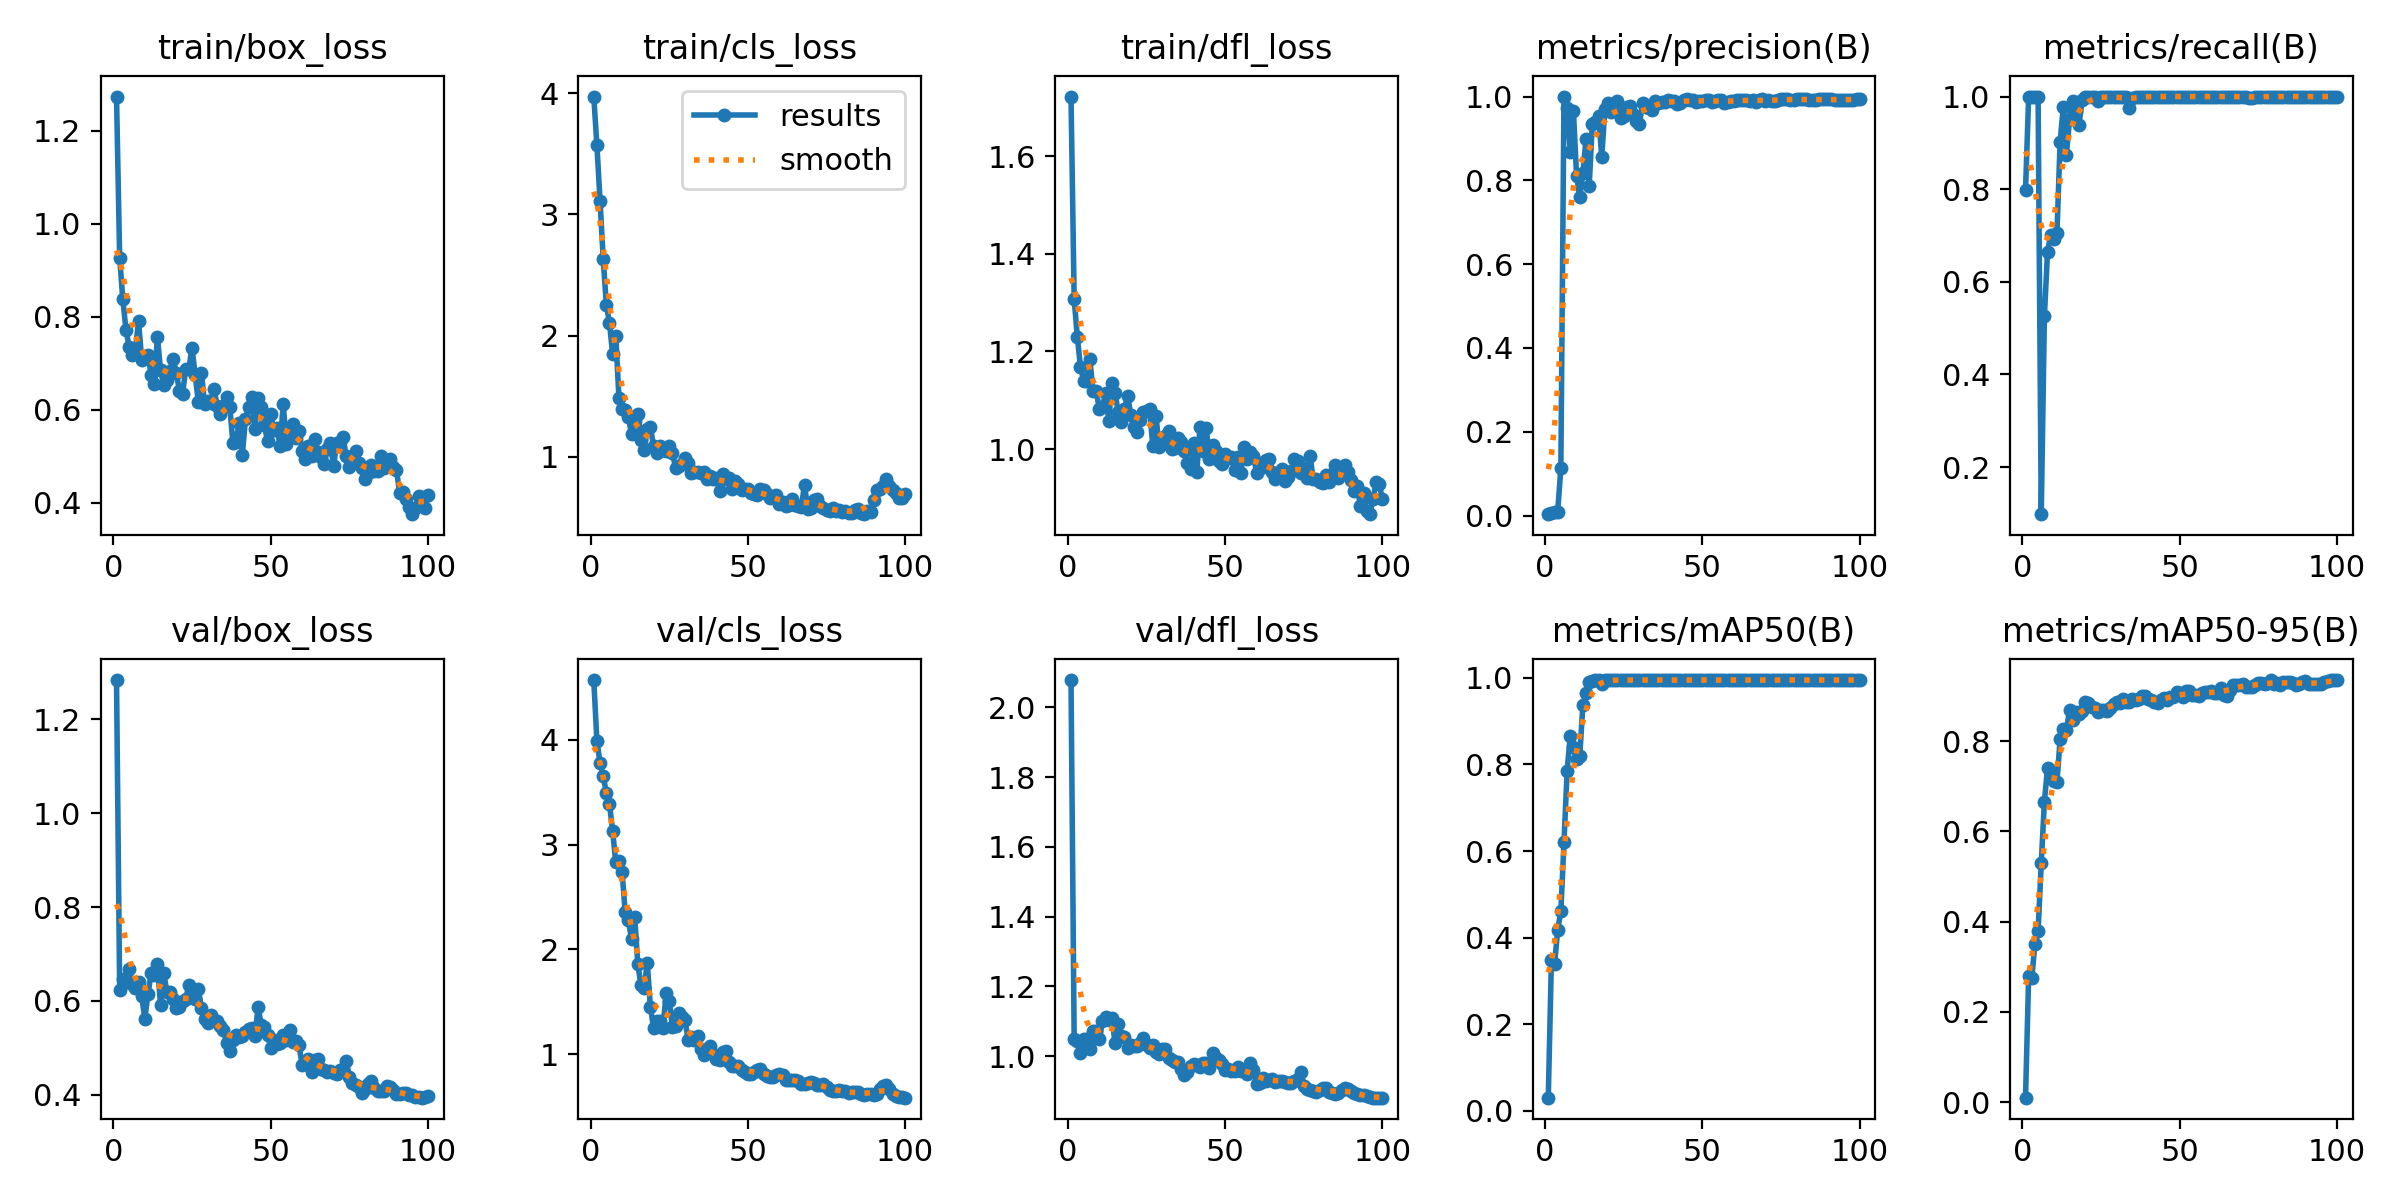

Data behind this chart, as committed beside it:
epoch, train/box_loss, train/cls_loss, train/dfl_loss, metrics/precision(B), metrics/recall(B), metrics/mAP50(B), metrics/mAP50-95(B), val/box_loss, val/cls_loss, val/dfl_loss, lr/pg0, lr/pg1, lr/pg2
1, 1.274, 3.975, 1.722, 0.00344, 0.7974, 0.03014, 0.00959, 1.284, 4.57, 2.078, 4.998e-05, 4.998e-05, 4.998e-05
2, 0.9277, 3.572, 1.308, 0.00639, 1, 0.3475, 0.2789, 0.6236, 3.989, 1.049, 0.0001072, 0.0001072, 0.0001072
3, 0.8377, 3.112, 1.23, 0.00854, 1, 0.3385, 0.275, 0.6477, 3.778, 1.042, 0.0001633, 0.0001633, 0.0001633
4, 0.7725, 2.633, 1.168, 0.00975, 1, 0.4182, 0.3512, 0.6413, 3.658, 1.009, 0.0002182, 0.0002182, 0.0002182
5, 0.7364, 2.254, 1.141, 0.1132, 1, 0.4607, 0.3787, 0.6688, 3.491, 1.048, 0.000272, 0.000272, 0.000272
6, 0.7177, 2.103, 1.14, 1, 0.09815, 0.6205, 0.5286, 0.6357, 3.389, 1.049, 0.0003246, 0.0003246, 0.0003246
7, 0.7284, 1.846, 1.184, 0.9737, 0.5253, 0.7857, 0.6659, 0.6273, 3.127, 1.021, 0.0003761, 0.0003761, 0.0003761
8, 0.7911, 1.997, 1.118, 0.8678, 0.6652, 0.8667, 0.7405, 0.6413, 2.832, 1.072, 0.0004264, 0.0004264, 0.0004264
9, 0.7077, 1.484, 1.12, 0.9652, 0.7006, 0.8394, 0.7306, 0.6098, 2.845, 1.072, 0.0004756, 0.0004756, 0.0004756
10, 0.7108, 1.39, 1.082, 0.8107, 0.6926, 0.8117, 0.712, 0.5626, 2.742, 1.048, 0.0005236, 0.0005236, 0.0005236
11, 0.7189, 1.384, 1.087, 0.761, 0.7055, 0.8185, 0.7098, 0.6143, 2.353, 1.101, 0.0005704, 0.0005704, 0.0005704
12, 0.6762, 1.328, 1.115, 0.817, 0.9018, 0.9373, 0.8036, 0.6586, 2.28, 1.114, 0.0006161, 0.0006161, 0.0006161
13, 0.6563, 1.183, 1.058, 0.8982, 0.9769, 0.9651, 0.8276, 0.6564, 2.098, 1.105, 0.0006606, 0.0006606, 0.0006606
14, 0.7571, 1.296, 1.136, 0.7854, 0.8748, 0.9912, 0.8244, 0.6789, 2.314, 1.11, 0.000704, 0.000704, 0.000704
15, 0.6853, 1.349, 1.116, 0.9345, 0.9506, 0.9927, 0.8688, 0.5907, 1.861, 1.038, 0.0007175, 0.0007175, 0.0007175
16, 0.6531, 1.139, 1.075, 0.9398, 0.9909, 0.9944, 0.8462, 0.6605, 1.659, 1.091, 0.0007175, 0.0007175, 0.0007175
17, 0.6645, 1.057, 1.056, 0.9533, 0.9702, 0.9944, 0.8638, 0.6193, 1.636, 1.059, 0.0007093, 0.0007093, 0.0007093
18, 0.6846, 1.23, 1.083, 0.8562, 0.9391, 0.9861, 0.8595, 0.6189, 1.875, 1.054, 0.0007011, 0.0007011, 0.0007011
19, 0.7102, 1.247, 1.109, 0.9692, 0.9921, 0.995, 0.8677, 0.6039, 1.454, 1.025, 0.0006928, 0.0006928, 0.0006928
20, 0.6796, 1.087, 1.07, 0.9836, 1, 0.995, 0.8868, 0.5857, 1.253, 1.034, 0.0006846, 0.0006846, 0.0006846
21, 0.6418, 1.03, 1.045, 0.9642, 1, 0.995, 0.8849, 0.5866, 1.319, 1.03, 0.0006763, 0.0006763, 0.0006763
22, 0.6343, 1.091, 1.035, 0.9833, 1, 0.995, 0.8762, 0.6004, 1.316, 1.03, 0.0006681, 0.0006681, 0.0006681
23, 0.6883, 1.064, 1.06, 0.9889, 1, 0.995, 0.8727, 0.605, 1.253, 1.037, 0.0006598, 0.0006598, 0.0006598
24, 0.6884, 1.05, 1.076, 0.9491, 0.99, 0.995, 0.864, 0.6335, 1.581, 1.053, 0.0006516, 0.0006516, 0.0006516
25, 0.7337, 1.089, 1.078, 0.9545, 1, 0.995, 0.8688, 0.6155, 1.512, 1.031, 0.0006433, 0.0006433, 0.0006433
26, 0.6753, 1.03, 1.082, 0.9749, 1, 0.995, 0.8689, 0.6037, 1.262, 1.024, 0.0006351, 0.0006351, 0.0006351
27, 0.6171, 0.9092, 1.006, 0.9778, 1, 0.995, 0.866, 0.625, 1.273, 1.032, 0.0006268, 0.0006268, 0.0006268
28, 0.6797, 0.9183, 1.069, 0.9584, 1, 0.995, 0.8739, 0.5844, 1.391, 1.011, 0.0006186, 0.0006186, 0.0006186
29, 0.6118, 0.942, 1.003, 0.9425, 1, 0.995, 0.8822, 0.5613, 1.353, 1.008, 0.0006103, 0.0006103, 0.0006103
30, 0.6184, 0.9857, 1.01, 0.9348, 1, 0.995, 0.886, 0.5536, 1.323, 1.02, 0.0006021, 0.0006021, 0.0006021
31, 0.6156, 0.9505, 1.027, 0.9844, 1, 0.995, 0.8851, 0.5703, 1.135, 1.021, 0.0005939, 0.0005939, 0.0005939
32, 0.644, 0.8636, 1.037, 0.9756, 1, 0.995, 0.8939, 0.5596, 1.165, 0.9937, 0.0005856, 0.0005856, 0.0005856
33, 0.6093, 0.873, 0.9996, 0.9715, 1, 0.995, 0.8877, 0.5563, 1.14, 0.9904, 0.0005774, 0.0005774, 0.0005774
34, 0.5917, 0.8742, 1.002, 0.9673, 0.976, 0.995, 0.8865, 0.5472, 1.179, 0.9832, 0.0005691, 0.0005691, 0.0005691
35, 0.6094, 0.863, 1.022, 0.9882, 0.9978, 0.995, 0.8926, 0.5385, 1.048, 0.9833, 0.0005609, 0.0005609, 0.0005609
36, 0.6275, 0.8733, 1.015, 0.9837, 1, 0.995, 0.8918, 0.5102, 0.9904, 0.9636, 0.0005526, 0.0005526, 0.0005526
37, 0.6062, 0.815, 0.9957, 0.9865, 1, 0.995, 0.8943, 0.494, 1.029, 0.9455, 0.0005444, 0.0005444, 0.0005444
38, 0.5292, 0.8433, 0.9708, 0.9861, 1, 0.995, 0.9009, 0.5168, 1.079, 0.9556, 0.0005361, 0.0005361, 0.0005361
39, 0.5316, 0.811, 0.9597, 0.9925, 1, 0.995, 0.9003, 0.528, 1.005, 0.9717, 0.0005279, 0.0005279, 0.0005279
40, 0.5729, 0.8189, 1.013, 0.9897, 1, 0.995, 0.8937, 0.5222, 0.9509, 0.9784, 0.0005196, 0.0005196, 0.0005196
41, 0.504, 0.7151, 0.9541, 0.9889, 1, 0.995, 0.8904, 0.5246, 0.9489, 0.976, 0.0005114, 0.0005114, 0.0005114
42, 0.5808, 0.8584, 1.045, 0.9813, 1, 0.995, 0.8863, 0.5335, 1.023, 0.9691, 0.0005031, 0.0005031, 0.0005031
43, 0.6053, 0.8134, 0.9966, 0.9849, 1, 0.995, 0.8835, 0.5405, 1.029, 0.9793, 0.0004949, 0.0004949, 0.0004949
44, 0.6283, 0.8244, 1.044, 0.9912, 1, 0.995, 0.8901, 0.542, 0.9267, 0.9805, 0.0004866, 0.0004866, 0.0004866
45, 0.5599, 0.7313, 0.9792, 0.993, 1, 0.995, 0.8963, 0.5253, 0.8895, 0.9668, 0.0004784, 0.0004784, 0.0004784
46, 0.6257, 0.7962, 1.009, 0.9909, 1, 0.995, 0.8903, 0.5864, 0.8917, 1.009, 0.0004702, 0.0004702, 0.0004702
47, 0.6061, 0.7714, 0.9963, 0.9907, 1, 0.995, 0.8978, 0.5495, 0.8842, 0.9955, 0.0004619, 0.0004619, 0.0004619
48, 0.5668, 0.7213, 0.9768, 0.9871, 1, 0.995, 0.8988, 0.5453, 0.8532, 0.9899, 0.0004536, 0.0004536, 0.0004536
49, 0.5332, 0.7302, 0.9701, 0.9898, 1, 0.995, 0.9079, 0.5284, 0.8307, 0.9782, 0.0004454, 0.0004454, 0.0004454
50, 0.5906, 0.7312, 0.9894, 0.9892, 1, 0.995, 0.9064, 0.5002, 0.8092, 0.9594, 0.0004372, 0.0004372, 0.0004372
51, 0.5573, 0.6964, 0.9815, 0.9911, 1, 0.995, 0.8985, 0.5169, 0.8149, 0.9639, 0.0004289, 0.0004289, 0.0004289
52, 0.561, 0.694, 0.9843, 0.9907, 1, 0.995, 0.91, 0.5081, 0.8338, 0.9579, 0.0004207, 0.0004207, 0.0004207
53, 0.523, 0.6829, 0.9568, 0.9861, 1, 0.995, 0.9102, 0.5107, 0.8525, 0.9569, 0.0004124, 0.0004124, 0.0004124
54, 0.6127, 0.7332, 0.983, 0.9904, 1, 0.995, 0.9022, 0.5283, 0.8568, 0.9696, 0.0004042, 0.0004042, 0.0004042
55, 0.5257, 0.7204, 0.9505, 0.9927, 1, 0.995, 0.9025, 0.5169, 0.8087, 0.9579, 0.0003959, 0.0003959, 0.0003959
56, 0.5602, 0.6912, 1.005, 0.9906, 1, 0.995, 0.8989, 0.5376, 0.797, 0.9614, 0.0003877, 0.0003877, 0.0003877
57, 0.5689, 0.6592, 0.9788, 0.9843, 1, 0.995, 0.9066, 0.5118, 0.78, 0.95, 0.0003794, 0.0003794, 0.0003794
58, 0.5393, 0.6685, 0.9946, 0.9861, 1, 0.995, 0.9097, 0.514, 0.7848, 0.9811, 0.0003712, 0.0003712, 0.0003712
59, 0.5557, 0.6859, 0.9869, 0.989, 1, 0.995, 0.9085, 0.5061, 0.8051, 0.9609, 0.0003629, 0.0003629, 0.0003629
60, 0.512, 0.6095, 0.9509, 0.9898, 1, 0.995, 0.9107, 0.4638, 0.8094, 0.9213, 0.0003547, 0.0003547, 0.0003547
... 40 more rows
